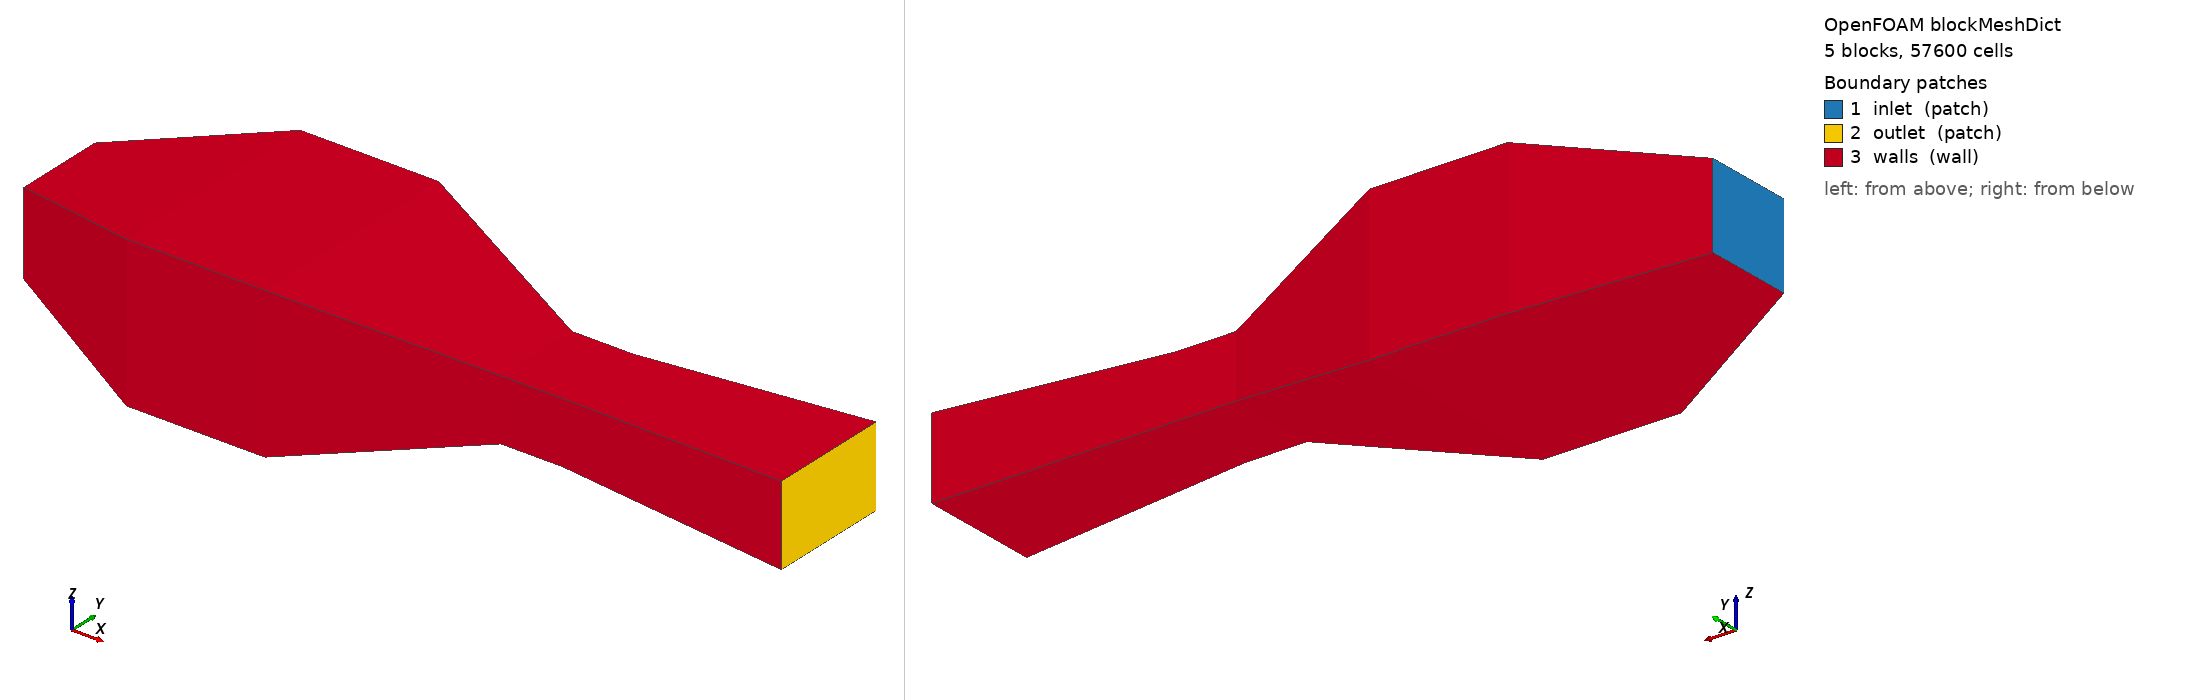

OpenFOAM case: the mesh blockMesh builds from blockMeshDict, 5 block(s), 57600 cells. Boundary patches (legend numbers): 1 inlet (patch), 2 outlet (patch), 3 walls (wall). Left view from above one corner, right view from below the opposite corner. Boundary conditions: 2 field file(s) under 0/; 3 of 3 drawn patches have an entry in a shipped field file.

=== system/blockMeshDict ===
/*--------------------------------*- C++ -*----------------------------------*\
| =========                 |                                                 |
| \\      /  F ield         | OpenFOAM: The Open Source CFD Toolbox           |
|  \\    /   O peration     | Version: 1912                                   |
\*---------------------------------------------------------------------------*/
FoamFile
{
    version     2.0;
    format      ascii;
    class       dictionary;
    object      blockMeshDict;
}
// * * * * * * * * * * * * * * * * * * * * * * * * * * * * * * * * * * * * * //

convertToMeters 1;

// 五段风洞: 前置扩散段→稳定段→收缩段→试验段→扩散段
// 顶点编号: 每 4 个为一组截面角点
// 截面 0 (x=0): v0-3 | 截面 1 (x=0.50): v4-7 | 截面 2 (x=0.95): v8-11
// 截面 3 (x=1.55): v12-15 | 截面 4 (x=1.75): v16-19 | 截面 5 (x=2.50): v20-23

vertices
(
    (0.000 -0.150 -0.135)
    (0.000  0.150 -0.135)
    (0.000  0.150  0.135)
    (0.000 -0.150  0.135)
    (0.500 -0.3675 -0.245)
    (0.500  0.3675 -0.245)
    (0.500  0.3675  0.245)
    (0.500 -0.3675  0.245)
    (0.950 -0.3675 -0.245)
    (0.950  0.3675 -0.245)
    (0.950  0.3675  0.245)
    (0.950 -0.3675  0.245)
    (1.550 -0.150 -0.100)
    (1.550  0.150 -0.100)
    (1.550  0.150  0.100)
    (1.550 -0.150  0.100)
    (1.750 -0.150 -0.100)
    (1.750  0.150 -0.100)
    (1.750  0.150  0.100)
    (1.750 -0.150  0.100)
    (2.500 -0.200 -0.130)
    (2.500  0.200 -0.130)
    (2.500  0.200  0.130)
    (2.500 -0.200  0.130)
);

blocks
(
    hex (0 1 2 3 4 5 6 7) (30 24 16) simpleGrading (1 1 1)
    hex (4 5 6 7 8 9 10 11) (30 24 16) simpleGrading (1 1 1)
    hex (8 9 10 11 12 13 14 15) (30 24 16) simpleGrading (1 1 1)
    hex (12 13 14 15 16 17 18 19) (30 24 16) simpleGrading (1 1 1)
    hex (16 17 18 19 20 21 22 23) (30 24 16) simpleGrading (1 1 1)
);

edges
(
);

boundary
(
    inlet
    {
        type patch;
        faces
        (
            (0 3 2 1)
        );
    }
    outlet
    {
        type patch;
        faces
        (
            (20 21 22 23)
        );
    }
    walls
    {
        type wall;
        faces
        (
            (0 4 5 1)
            (4 8 9 5)
            (8 12 13 9)
            (12 16 17 13)
            (16 20 21 17)
            (3 2 6 7)
            (7 6 10 11)
            (11 10 14 15)
            (15 14 18 19)
            (19 18 22 23)
            (1 5 6 2)
            (5 9 10 6)
            (9 13 14 10)
            (13 17 18 14)
            (17 21 22 18)
            (3 7 4 0)
            (7 11 8 4)
            (11 15 12 8)
            (15 19 16 12)
            (19 23 20 16)
        );
    }
);

mergePatchPairs
(
);

// ************************************************************************* //


=== system/controlDict ===
/*--------------------------------*- C++ -*----------------------------------*\
| =========                 |                                                 |
| \\      /  F ield         | OpenFOAM: The Open Source CFD Toolbox           |
|  \\    /   O peration     | Version: 1912                                   |
|   \\  /    A nd           | Web:      www.OpenFOAM.com                      |
|    \\/     M anipulation  |                                                 |
\*---------------------------------------------------------------------------*/
FoamFile
{
    version     2.0;
    format      ascii;
    class       dictionary;
    object      controlDict;
}
// * * * * * * * * * * * * * * * * * * * * * * * * * * * * * * * * * * * * * //

application     simpleFoam;

version         2.0;

format          ascii;

fileModificationChecking timeStamp;
startFrom       startTime;

startTime       0;

stopAt          endTime;

endTime         2000;

deltaT          1;

writeControl    timeStep;

writeInterval   500;

purgeWrite      2;

writeFormat     ascii;

writePrecision  6;

writeCompression off;

timeFormat      general;

timePrecision   6;

runTimeModifiable true;

functions
{
    testSection
    {
        type            surfaces;
        libs            ("libsampling.so");
        writeControl    timeStep;
        writeInterval   100;
        surfaceFormat   raw;
        fields          (U p);
        samplingScheme  midPoint;
        surfaces
        (
            tsSlice
            {
                type        plane;
                point       (1.65 0 0);
                normal      (1 0 0);
            }
        );
    }
    residuals
    {
        type            residuals;
        libs            ("libutilityFunctionObjects.so");
        fields          (p U);
        writeControl    timeStep;
        writeInterval   100;
    }
}

// ************************************************************************* //


=== 0/U ===
/*--------------------------------*- C++ -*----------------------------------*\
| =========                 |                                                 |
| \\      /  F ield         | OpenFOAM: The Open Source CFD Toolbox           |
|  \\    /   O peration     | Version: 1912                                   |
|   \\  /    A nd           | Web:      www.OpenFOAM.com                      |
|    \\/     M anipulation  |                                                 |
\*---------------------------------------------------------------------------*/
FoamFile
{
    version     2.0;
    format      ascii;
    class       volVectorField;
    object      U;
}
// * * * * * * * * * * * * * * * * * * * * * * * * * * * * * * * * * * * * * //

dimensions      [0 1 -1 0 0 0 0];

internalField   uniform (0 0 0);

boundaryField
{
    inlet
    {
        type            fixedValue;
        value           uniform (16.3 0 0);   // 风机出口流量 Q=1.32/0.081=16.3 m/s
    }
    outlet
    {
        type zeroGradient;
        value           uniform (0 0 0);
    }
    walls
    {
        type            noSlip;
    }
}

// ************************************************************************* //


=== 0/k ===
/*--------------------------------*- C++ -*----------------------------------*\
| =========                 |                                                 |
| \      /  F ield         | OpenFOAM: The Open Source CFD Toolbox           |
|  \    /   O peration     | Version: 1912                                   |
\*---------------------------------------------------------------------------*/
FoamFile
{
    version     2.0;
    format      ascii;
    class       volScalarField;
    object      k;
}
// * * * * * * * * * * * * * * * * * * * * * * * * * * * * * * * * * * * * * //

dimensions      [0 2 -2 0 0 0 0];

internalField   uniform 0.5;

boundaryField
{
    inlet
    {
        type            fixedValue;
        value           uniform 0.5;
    }
    outlet
    {
        type            zeroGradient;
    }
    walls
    {
        type            kqRWallFunction;
        value           uniform 0.5;
    }
}

// ************************************************************************* //
